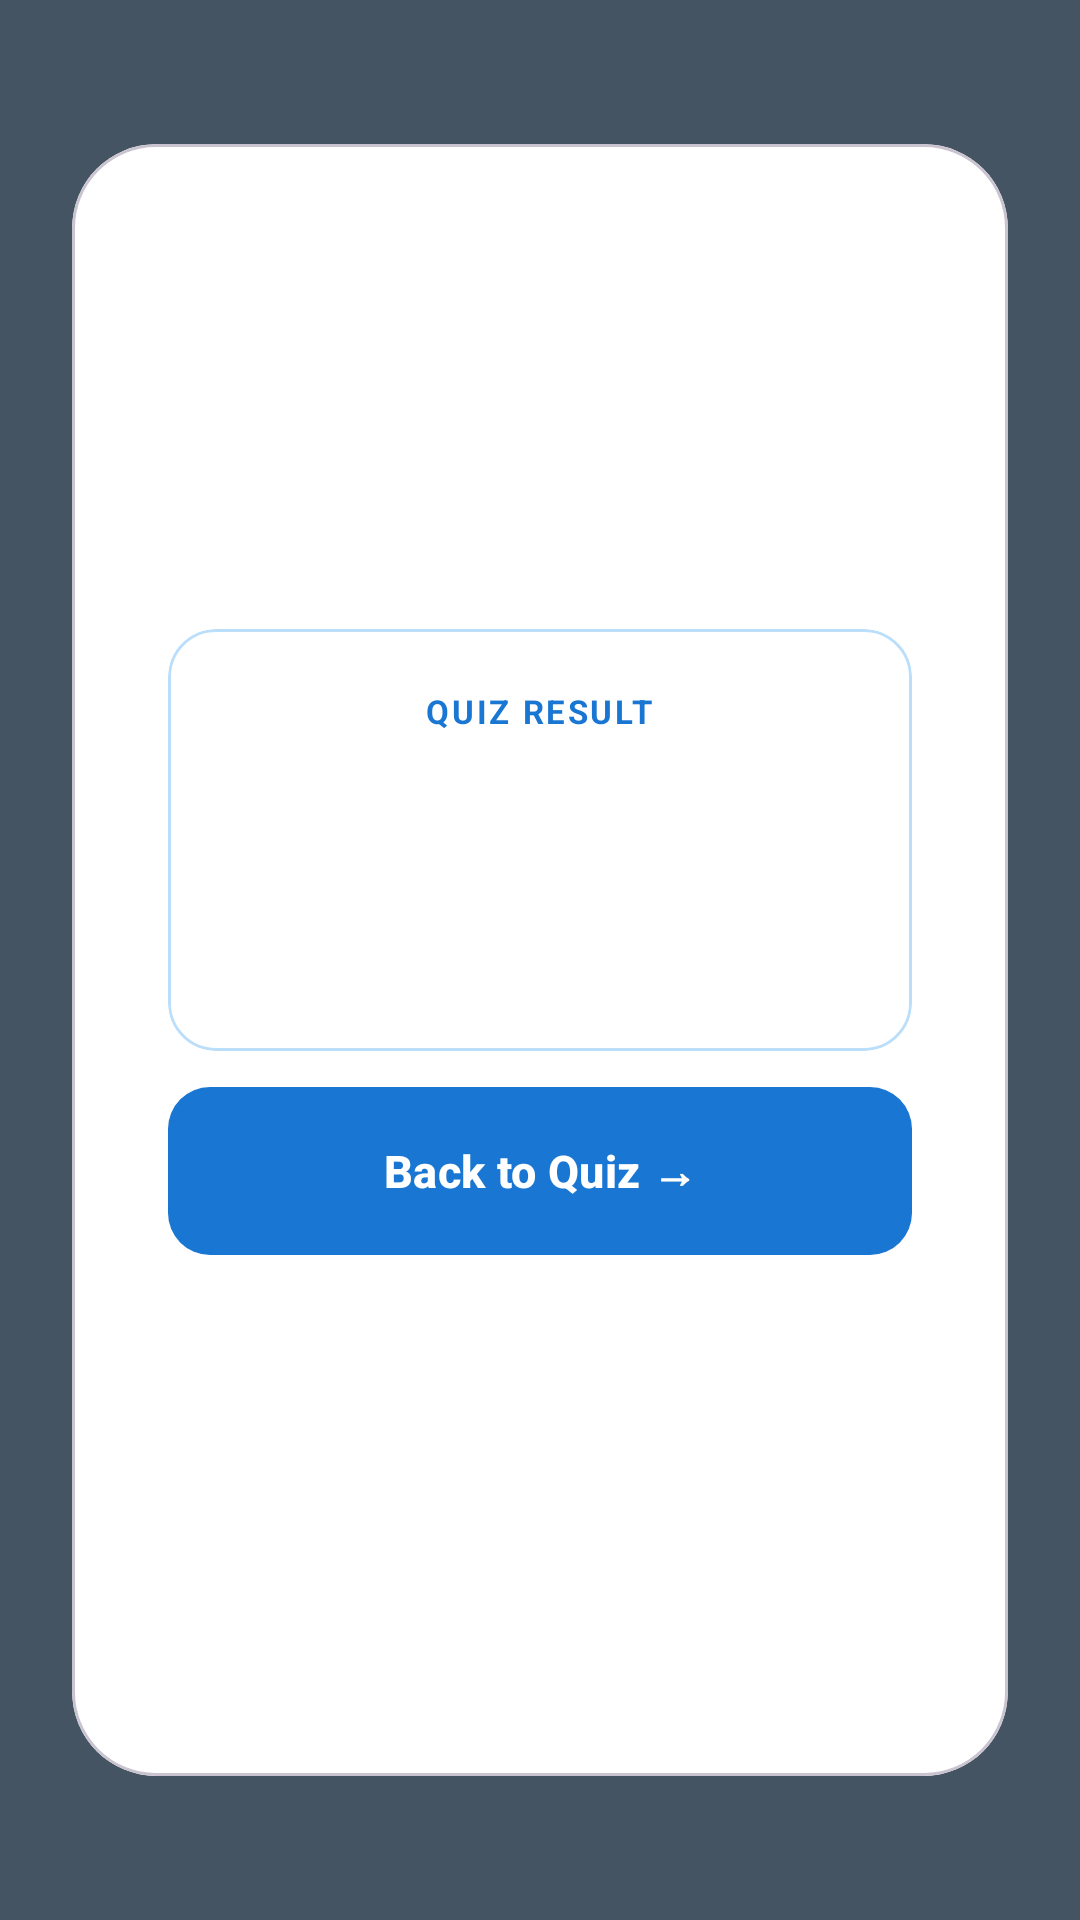

Reconstruct the res/layout file that produces this screen, plus the resources it refers to.
<!-- AndroidManifest.xml: application theme Theme.MemoLoop -->
<!-- res/layout/fragment_quiz_result.xml -->
<?xml version="1.0" encoding="utf-8"?>
<androidx.constraintlayout.widget.ConstraintLayout
    xmlns:android="http://schemas.android.com/apk/res/android"
    xmlns:app="http://schemas.android.com/apk/res-auto"
    android:layout_width="match_parent"
    android:layout_height="match_parent"
    android:background="#CC1A2B3C">

    <com.google.android.material.card.MaterialCardView
        android:layout_width="0dp"
        android:layout_height="0dp"
        android:layout_marginHorizontal="24dp"
        android:layout_marginVertical="48dp"
        app:cardCornerRadius="28dp"
        app:cardElevation="0dp"
        app:cardBackgroundColor="@color/card_background"
        app:layout_constraintTop_toTopOf="parent"
        app:layout_constraintBottom_toBottomOf="parent"
        app:layout_constraintStart_toStartOf="parent"
        app:layout_constraintEnd_toEndOf="parent">

      <androidx.core.widget.NestedScrollView
          android:layout_width="match_parent"
          android:layout_height="match_parent">

        <LinearLayout
            android:layout_width="match_parent"
            android:layout_height="wrap_content"
            android:orientation="vertical"
            android:gravity="center"
            android:padding="32dp">

            
            <TextView
                android:id="@+id/tv_icon"
                android:layout_width="wrap_content"
                android:layout_height="wrap_content"
                android:textSize="52sp"
                android:layout_marginBottom="12dp" />

            
            <TextView
                android:id="@+id/tv_title"
                android:layout_width="wrap_content"
                android:layout_height="wrap_content"
                android:textSize="24sp"
                android:textStyle="bold"
                android:gravity="center"
                android:layout_marginBottom="16dp" />

            
            <com.google.android.material.card.MaterialCardView
                android:layout_width="match_parent"
                android:layout_height="wrap_content"
                android:layout_marginBottom="12dp"
                app:cardCornerRadius="16dp"
                app:cardElevation="0dp"
                app:strokeColor="@color/border"
                app:strokeWidth="1dp"
                app:cardBackgroundColor="@color/card_background">

                <LinearLayout
                    android:layout_width="match_parent"
                    android:layout_height="wrap_content"
                    android:orientation="vertical"
                    android:gravity="center"
                    android:paddingVertical="20dp"
                    android:paddingHorizontal="24dp">

                    <TextView
                        android:layout_width="wrap_content"
                        android:layout_height="wrap_content"
                        android:text="@string/quiz_result_label"
                        android:textSize="11sp"
                        android:textStyle="bold"
                        android:letterSpacing="0.08"
                        android:textColor="@color/primary"
                        android:layout_marginBottom="8dp" />

                    <TextView
                        android:id="@+id/tv_quiz_score"
                        android:layout_width="wrap_content"
                        android:layout_height="wrap_content"
                        android:textSize="36sp"
                        android:textStyle="bold"
                        android:textColor="@color/text_primary" />

                    <TextView
                        android:id="@+id/tv_points_earned"
                        android:layout_width="wrap_content"
                        android:layout_height="wrap_content"
                        android:layout_marginTop="8dp"
                        android:textSize="16sp"
                        android:textStyle="bold" />

                </LinearLayout>
            </com.google.android.material.card.MaterialCardView>

            
            <LinearLayout
                android:id="@+id/wrong_answers_container"
                android:layout_width="match_parent"
                android:layout_height="wrap_content"
                android:orientation="vertical"
                android:layout_marginTop="4dp"
                android:layout_marginBottom="12dp"
                android:visibility="gone">

                <TextView
                    android:id="@+id/tv_wrong_count"
                    android:layout_width="wrap_content"
                    android:layout_height="wrap_content"
                    android:textSize="14sp"
                    android:textStyle="bold"
                    android:textColor="@color/text_primary"
                    android:layout_marginBottom="8dp" />

                <LinearLayout
                    android:id="@+id/wrong_answers_list"
                    android:layout_width="match_parent"
                    android:layout_height="wrap_content"
                    android:orientation="vertical" />

            </LinearLayout>

            
            <com.google.android.material.button.MaterialButton
                android:id="@+id/btn_back"
                android:layout_width="match_parent"
                android:layout_height="56dp"
                android:text="@string/quiz_back_to_quiz"
                android:textSize="15sp"
                android:textStyle="bold"
                android:textColor="@color/on_primary"
                app:backgroundTint="@color/primary"
                app:cornerRadius="14dp"
                android:insetTop="0dp"
                android:insetBottom="0dp" />

        </LinearLayout>
      </androidx.core.widget.NestedScrollView>
    </com.google.android.material.card.MaterialCardView>

</androidx.constraintlayout.widget.ConstraintLayout>
<!-- resources referenced by this layout -->
<resources>
  <color name="border">#BBDEFB</color>
  <color name="card_background">#FFFFFF</color>
  <color name="on_primary">#FFFFFF</color>
  <color name="primary">#1976D2</color>
  <color name="text_primary">#1A2B3C</color>
  <string name="quiz_back_to_quiz">Back to Quiz →</string>
  <string name="quiz_result_label">QUIZ RESULT</string>
  <style name="Theme.MemoLoop" parent="Theme.Material3.DayNight.NoActionBar">
          <item name="colorPrimary">@color/primary</item>
          <item name="colorPrimaryVariant">@color/primary_dark</item>
          <item name="colorOnPrimary">@color/on_primary</item>
          <item name="colorSecondary">@color/accent</item>
          <item name="colorSurface">@color/surface</item>
          <item name="colorOnSurface">@color/text_primary</item>
          <item name="android:colorBackground">@color/background</item>
          <item name="android:windowBackground">@color/background</item>
      </style>
  <color name="primary_dark">#0D47A1</color>
  <color name="accent">#64B5F6</color>
  <color name="surface">#FFFFFF</color>
  <color name="background">#F5F9FD</color>
</resources>
